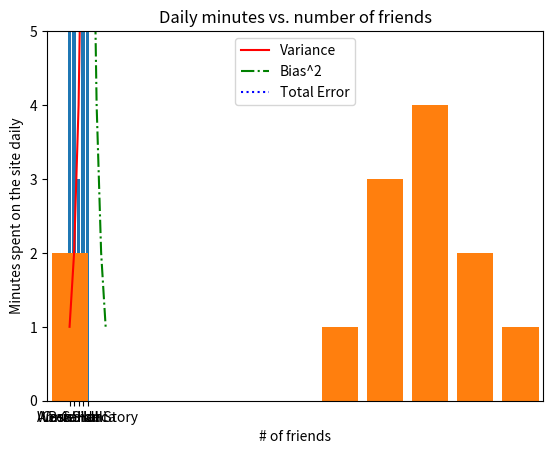

Here is the Python script that generated this plot:
# -*- coding: utf-8 -*-
"""
Created on Tue Mar  5 00:55:07 2019

[redacted]
"""

""" Chapter 3 : Data Visualization """

from matplotlib import pyplot as plt


"""Line chart"""

# Example 1
years = [1950,1960,1970,1980,1990,2000,2010]
gdp = [300.2, 543.3, 1075.9, 2862.5, 5979.6, 10289.7, 14958.3]

# plot years on x-axis and gdp on y-axis using a line plot
plt.plot(years, gdp, color = 'green', marker = 'o', linestyle = 'solid')

# add title 
plt.title("Nominal GDP")
# add x-label and y-label
plt.xlabel("Value")
plt.ylabel("Years")

# Example 2
variance = [1, 2, 4, 8, 16, 32, 64, 128, 256]
bias_squared = [256, 128, 64, 32, 16, 8, 4, 2, 1]

total_error = [x + y for x,y in zip(variance, bias_squared)]

xs = [i for i,_ in enumerate(variance)]

plt.plot(xs, variance, 'r-', label = 'Variance')
plt.plot(xs, bias_squared, 'g-.', label = "Bias^2")
plt.plot(xs, total_error, 'b:', label = "Total Error")
plt.legend(loc=9)
plt.xlabel("Model Complexity")
plt.title("Bias-Variance Trade-Off")

""" Bar graphs """

# Example 1
movies = ["Annie Hall", "Ben-Hur", "Casablanca", "Gandhi", "West Side Story"]
num_oscars = [5, 11, 3, 8, 10]

xs = [i for i, _ in enumerate(movies)]

plt.bar(xs, num_oscars)

plt.title("My Favourite Movies")
plt.ylabel("# of Oscars")

plt.xticks(xs, movies)

# Example 2
grades = [83,95,91,87,70,0,85,82,100,67,73,77,0]

# Create 10 bins (80-89 maps to 80)
decile = lambda grade: grade//10 * 10

import math
tertile = lambda grade: math.ceil(grade/100 * 10)

from collections import Counter
histogram = Counter([decile(grade) for grade in grades])

# Plot histogram using a bar chart with bar width = 8
plt.bar([x for x in histogram.keys()], histogram.values(), 8)
plt.axis([-5, 105, 0, 5])
plt.xlabel("Decile")
plt.ylabel("# of students")
plt.title("Mid-term exam marks distribution")


""" Scatter plots """
friends = [ 70,  65,  72,  63,  71,  64,  60,  64,  67]
minutes = [175, 170, 205, 120, 220, 130, 105, 145, 190]
labels =  ['a', 'b', 'c', 'd', 'e', 'f', 'g', 'h', 'i']

plt.scatter(friends,minutes)

# annotate each point with friend's identity
for label, friend, minute_count in zip(labels, friends, minutes):
    plt.annotate(label, 
                 # provide x-y coordinates for annotation
                xy = [friend, minute_count],
                # offset the coordinates slightly to avoid label and point overlap 
                xytext = (5,-5),
                textcoords = "offset points")
plt.title("Daily minutes vs. number of friends")
plt.xlabel("# of friends")
plt.ylabel("Minutes spent on the site daily")















